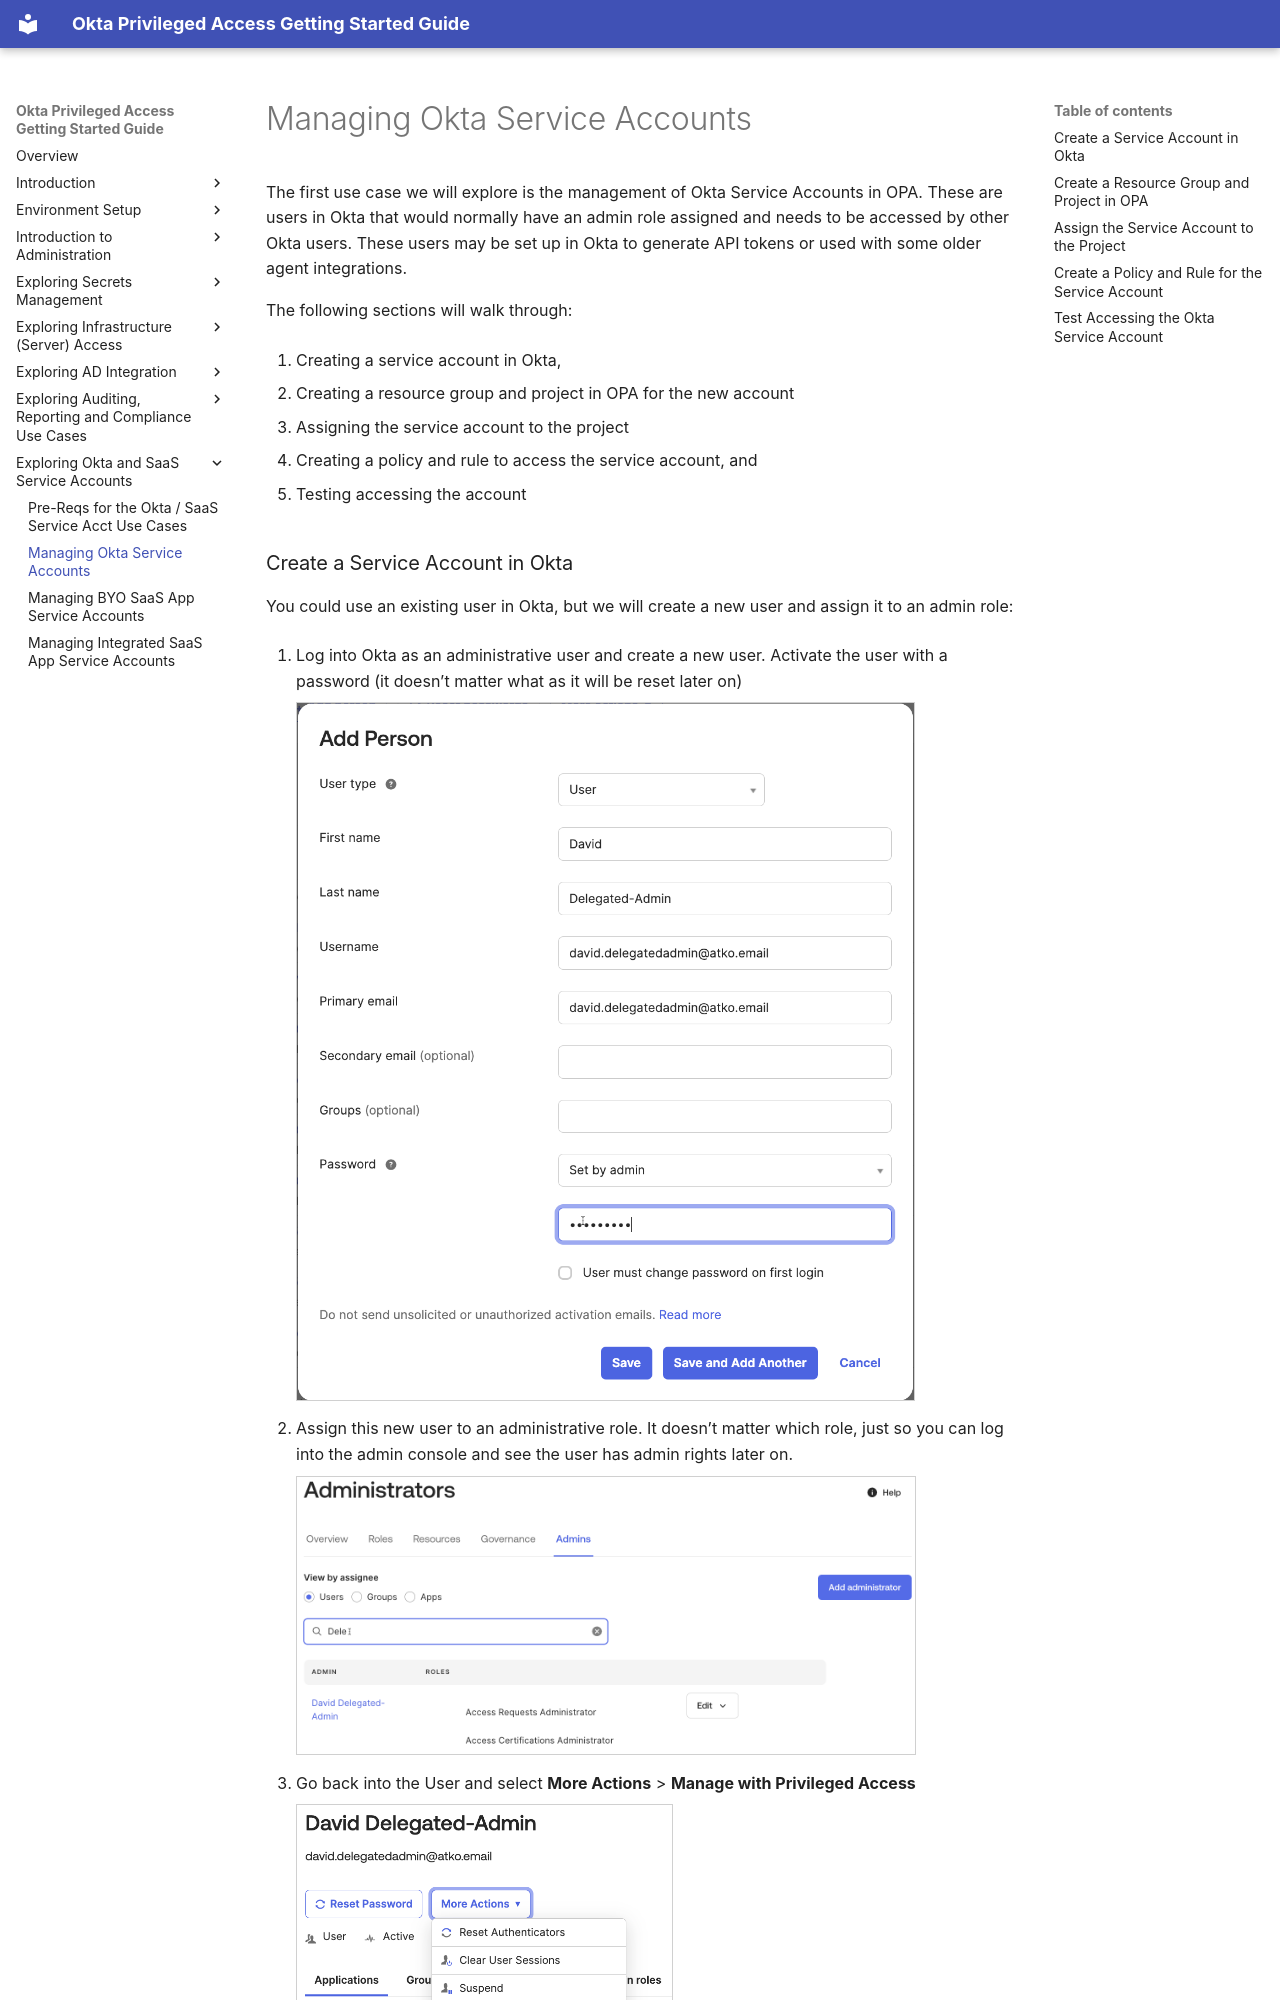

repository: davidaedwards64/opa-getting-started-guide-site · page: 08-okta-saas-service-accounts/02-managing-okta-service-accounts.html · generator: mkdocs

# Managing Okta Service Accounts

The first use case we will explore is the management of Okta Service
Accounts in OPA. These are users in Okta that would normally have an
admin role assigned and needs to be accessed by other Okta users. These
users may be set up in Okta to generate API tokens or used with some
older agent integrations.

The following sections will walk through:

1.  Creating a service account in Okta,

2.  Creating a resource group and project in OPA for the new account

3.  Assigning the service account to the project

4.  Creating a policy and rule to access the service account, and

5.  Testing accessing the account
